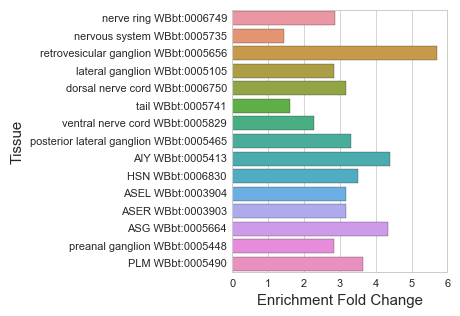

Data behind this chart, as committed beside it:
#WBPaper00024970_GABAergic_neuron_specif…
, Tissue, Expected, Observed, Enrichment Fold Change, Q value
17, nerve ring WBbt:0006749, 16.71, 48.0, 2.872, 2.6894847374725597e-11
10, nervous system WBbt:0005735, 78.18, 113.0, 1.445, 3.502381650131255e-10
21, retrovesicular ganglion WBbt:0005656, 3.152, 18.0, 5.712, 4.221788010893015e-09
4, lateral ganglion WBbt:0005105, 13.45, 38.0, 2.825, 6.073565974964461e-09
6, dorsal nerve cord WBbt:0006750, 6.939, 22.0, 3.171, 3.994927372162063e-06
9, tail WBbt:0005741, 43.86, 70.0, 1.596, 9.377771096980139e-06
0, ventral nerve cord WBbt:0005829, 11.86, 27.0, 2.276, 0.0001281
14, posterior lateral ganglion WBbt:0005465, 4.237, 14.0, 3.304, 0.0001711
2, AIY WBbt:0005413, 2.039, 9.0, 4.413, 0.0002607
7, HSN WBbt:0006830, 2.86, 10.0, 3.496, 0.000918
20, preanal ganglion WBbt:0005448, 4.582, 13.0, 2.837, 0.001136
11, ASG WBbt:0005664, 1.615, 7.0, 4.333, 0.001136
1, ASER WBbt:0003903, 3.469, 11.0, 3.171, 0.001136
22, ASEL WBbt:0003904, 3.469, 11.0, 3.171, 0.001136
19, PLM WBbt:0005490, 2.198, 8.0, 3.639, 0.001629
13, AVA WBbt:0005842, 1.351, 6.0, 4.442, 0.001709
8, AVM WBbt:0003832, 1.801, 7.0, 3.887, 0.00179
5, ASK WBbt:0005668, 2.781, 8.0, 2.877, 0.007594
15, ALM WBbt:0005406, 2.278, 7.0, 3.073, 0.007711
3, PQR WBbt:0004096, 1.483, 5.0, 3.371, 0.0135
12, lateral nerve cord WBbt:0006769, 2.198, 6.0, 2.73, 0.02315
16, PVQ WBbt:0006976, 1.324, 4.0, 3.021, 0.03582
23, CAN WBbt:0006827, 1.96, 5.0, 2.551, 0.04551
18, PVM WBbt:0004086, 1.457, 4.0, 2.746, 0.04855
